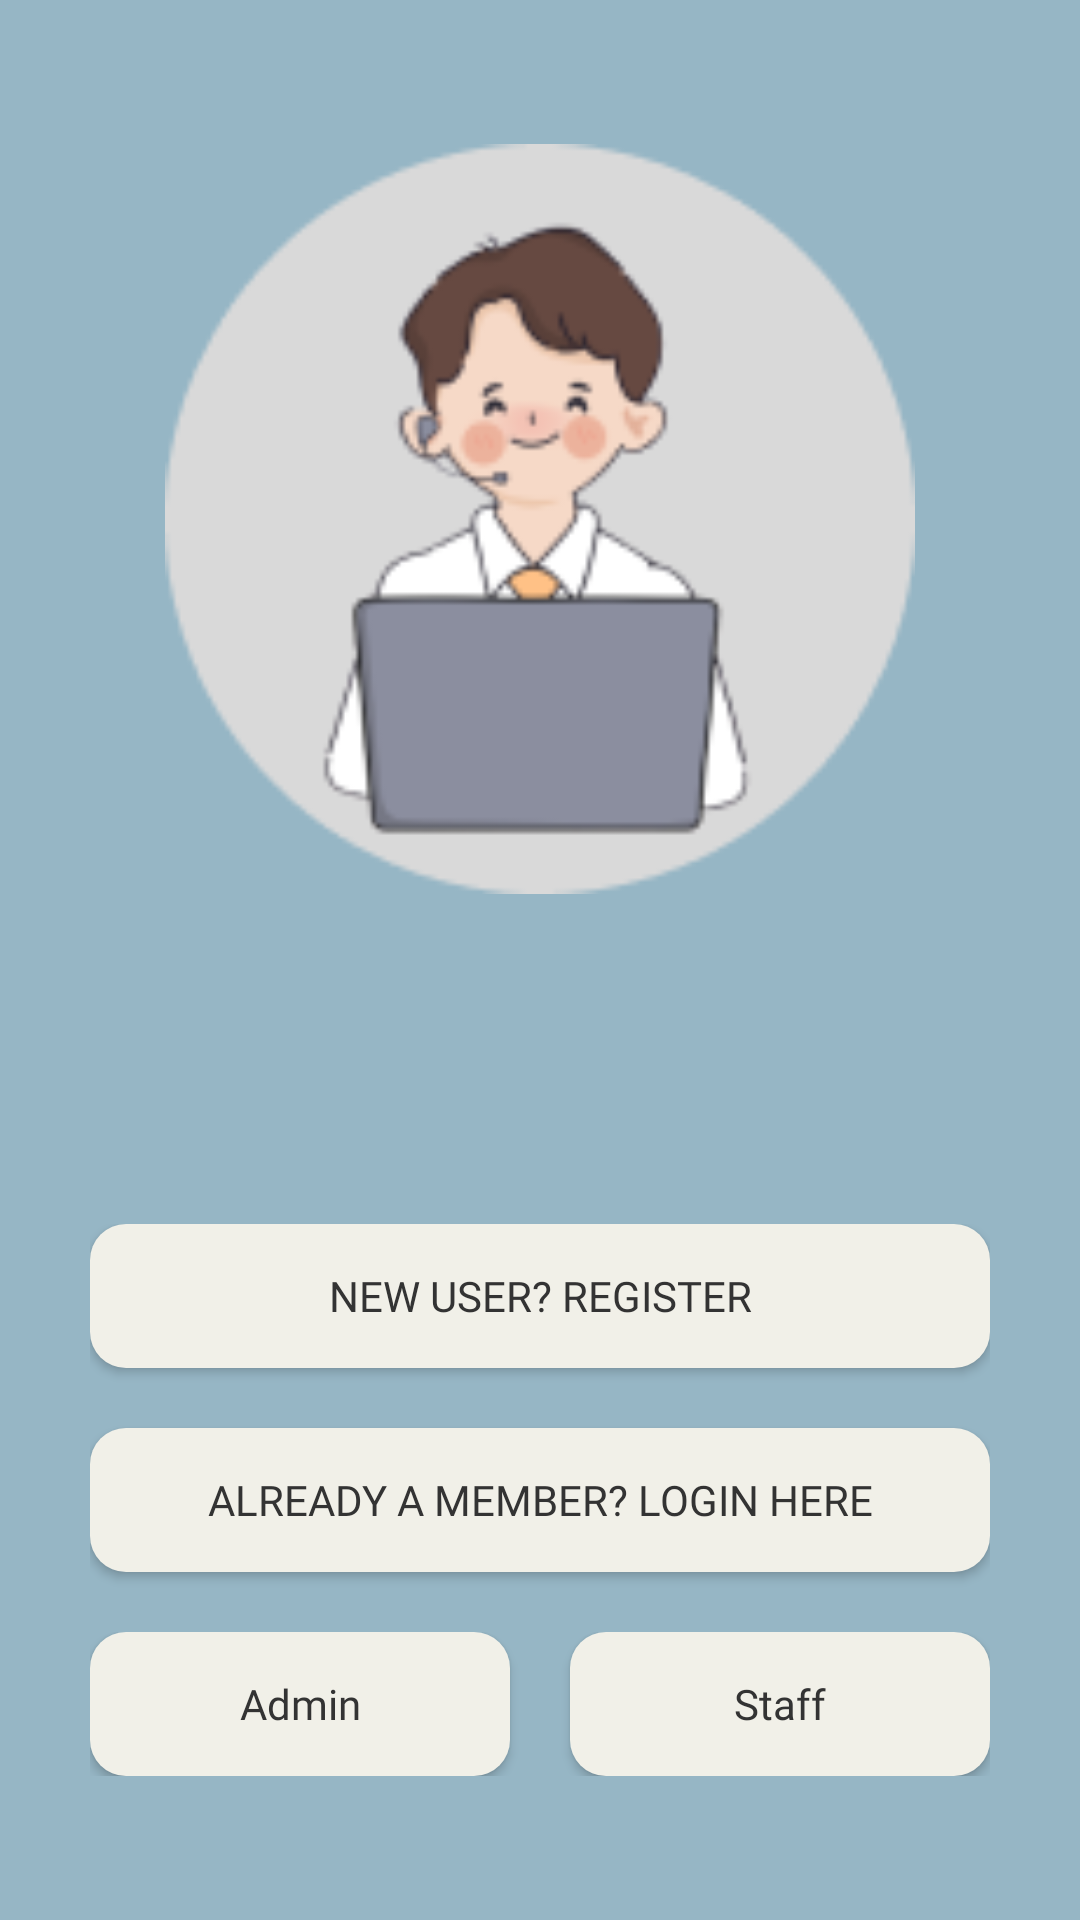

Android layout source for this screen:
<!-- AndroidManifest.xml: application theme Theme.Fp2 -->
<!-- res/layout/activity_splash_screen2.xml -->
<?xml version="1.0" encoding="utf-8"?>
<LinearLayout xmlns:android="http://schemas.android.com/apk/res/android"
    xmlns:tools="http://schemas.android.com/tools"
    android:layout_width="match_parent"
    android:layout_height="match_parent"
    android:orientation="vertical"
    android:padding="30dp"
    android:gravity="center"
    android:background="#96B6C5"
    tools:context=".SplashScreen2">

    <ImageView
        android:id="@+id/imageViewProfile"
        android:layout_width="250dp"
        android:layout_height="250dp"
        android:background="@drawable/bg_profile"
        android:src="@drawable/profil" />

    <View
        android:layout_width="match_parent"
        android:layout_height="20dp" />

    <LinearLayout
        android:layout_width="match_parent"
        android:layout_height="wrap_content"
        android:orientation="vertical"
        android:layout_marginTop="90dp">

        <androidx.appcompat.widget.AppCompatButton
            android:id="@+id/btn_newuser"
            android:layout_width="match_parent"
            android:layout_height="wrap_content"
            android:text="@string/new_user_register"
            android:fontFamily="@font/librebaskerville"
            android:background="@drawable/custom_button_background"
            android:textColor="@color/Text"
            android:onClick="onNewUserClick"
            android:layout_gravity="center_horizontal" />


        <androidx.appcompat.widget.AppCompatButton
            android:id="@+id/btn_loginhere"
            android:layout_width="match_parent"
            android:layout_height="wrap_content"
            android:background="@drawable/custom_button_background"
            android:textColor="@color/Text"
            android:layout_marginTop="20dp"
            android:onClick="onAlreadyMemberClick"
            android:text="@string/already_a_member_login_here"
            android:fontFamily="@font/librebaskerville"/>

        <LinearLayout
            android:layout_width="match_parent"
            android:layout_height="wrap_content"
            android:layout_marginTop="20dp"
            android:paddingHorizontal="0dp"
            android:orientation="horizontal"
            android:gravity="center">

            <androidx.appcompat.widget.AppCompatButton
                android:id="@+id/btn_admin"
                android:layout_width="0dp"
                android:layout_height="wrap_content"
                android:layout_weight="1"
                android:layout_marginEnd="10dp"
                android:text="@string/admin"
                android:onClick="onAdminLoginPage"
                android:fontFamily="@font/librebaskerville"
                android:background="@drawable/custom_button_background"
                android:textColor="#333333"
                android:textAllCaps="false" />

            <androidx.appcompat.widget.AppCompatButton
                android:id="@+id/btn_staff"
                android:layout_width="0dp"
                android:layout_height="wrap_content"
                android:layout_weight="1"
                android:layout_marginStart="10dp"
                android:background="@drawable/custom_button_background"
                android:textColor="#333333"
                android:onClick="onStaffLoginPage"
                android:text="@string/staff"
                android:fontFamily="@font/librebaskerville"
                android:textAllCaps="false" />
        </LinearLayout>

    </LinearLayout>

</LinearLayout>
<!-- resources referenced by this layout -->
<resources>
  <color name="Text">#333333</color>
  <!-- drawable bg_profile: png bitmap (drawable, 2583 bytes) -->
  <!-- drawable custom_button_background (drawable) -->
  <selector xmlns:android="http://schemas.android.com/apk/res/android">
      <item android:state_pressed="true">
          <shape android:shape="rectangle">
              <corners android:radius="12dp" />
              <solid android:color="@color/color1" /> 
          </shape>
      </item>
      <item>
          <shape android:shape="rectangle">
              <corners android:radius="12dp" />
              <solid android:color="@color/color1" /> 
          </shape>
      </item>
  </selector>
  <!-- drawable profil: png bitmap (drawable, 9432 bytes) -->
  <string name="admin">Admin</string>
  <string name="already_a_member_login_here">Already a Member? Login Here</string>
  <string name="new_user_register">New User? Register</string>
  <string name="staff">Staff</string>
  <style name="Theme.Fp2" parent="Base.Theme.Fp2" />
  <color name="color1">#F1F0E8</color>
  <style name="Base.Theme.Fp2" parent="Theme.Material3.DayNight.NoActionBar">
          
          
      </style>
</resources>
